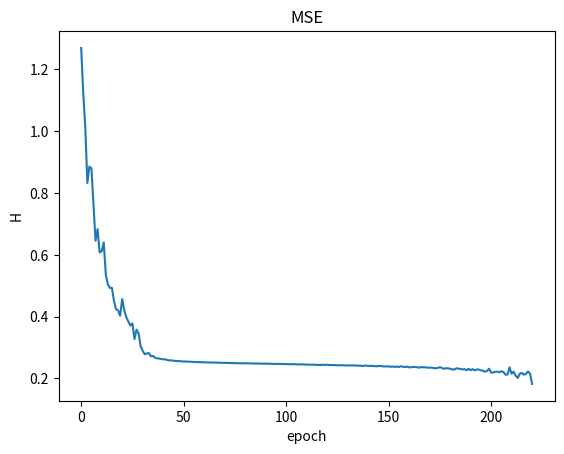

Write Python code to recreate this figure.
import matplotlib.pyplot as plt  # Импорт библиотеки для построения графиков
import numpy as np  # Импорт библиотеки для работы с массивами и математическими операциями

np.random.seed(6)  # Устанавливаем начальное значение для генератора случайных чисел для воспроизводимости

# Функция для создания случайных весов для нейронов
def neuron_w(input_count):
   weights = np.zeros(input_count + 1)  # Создаем массив весов, включая смещение (bias)
   # Заполняем веса случайными значениями в диапазоне от -1 до 1
   for i in range(1, (input_count + 1)):  # Проходим по всем весам, начиная с первого (смещение оставляем 0)
       weights[i] = np.random.uniform(-1.0, 1.0)  # Генерируем случайное число в диапазоне [-1, 1] для веса
   return weights  # Возвращаем массив весов

# Генерируем 9 нейронов с 4 входами и случайными весами для каждого из них
n_w = [neuron_w(4) for _ in range(9)]  # Для каждого нейрона генерируем веса, всего 9 нейронов

# Генерация входных данных для обучения (бинарные векторы)
x0 = [1 for _ in range(16)]  # Массив смещений, равный 1 (16 значений)
x1 = [1 if i // 8 == 1 else 0 for i in range(16)]  # Вектор: 1, если i >= 8, иначе 0
x2 = [1 if i // 4 % 2 != 0 else 0 for i in range(16)]  # Вектор: меняется каждые 4 элемента
x3 = [1 if i // 2 % 2 != 0 else 0 for i in range(16)]  # Вектор: меняется каждые 2 элемента
x4 = [1 if i % 2 != 0 else 0 for i in range(16)]  # Вектор: меняется на каждом элементе

# Формируем обучающий набор данных, комбинируя все входные вектора
x_train = np.array(list(zip(x0, x1, x2, x3, x4)))  # Создаем обучающий набор данных (16 строк по 5 признаков)

# Заданные целевые значения для обучения нейронной сети (классы: 1 или -1)
y_train = np.array([1, -1, 1, -1, 1, 1, 1, 1, 1, -1, -1, 1, -1, -1, -1, -1])  # Целевые метки для каждого примера

# Класс для нейронной сети
class Network:
   LEARNING_RATE = 0.1  # Устанавливаем скорость обучения (параметр, регулирующий шаг обновления весов)

   def __init__(self, w: list, x_train: list, y_train: list) -> None:
       """
       Инициализация нейронной сети:
       - w: веса сети
       - x_train: входные данные
       - y_train: целевые значения
       """
       self.w = w  # Инициализация весов
       self.x_train = x_train  # Инициализация входных данных
       self.y_train = y_train  # Инициализация целевых значений
       self.n_y = [0 for _ in range(len(w))]  # Список для хранения выходных значений нейронов
       self.n_error = [0 for _ in range(len(w))]  # Список для хранения ошибок нейронов
       self.index_list = [i for i in range(len(self.x_train))]  # Индексы всех примеров для случайной выборки
       self.epoch = 0  # Счетчик количества эпох (итераций)
       self.weighted_sum = 0  # Переменная для вычисления взвешенной суммы входов
       self.MSE = []  # Массив для хранения значений ошибки на каждой эпохе (среднеквадратичная ошибка)

   def show_learning(self):
       """
       Функция для вывода текущих значений весов на каждой эпохе.
       """
       print(f'epoch - {self.epoch}')  # Выводим номер текущей эпохи
       for i, w in enumerate(n_w):  # Для каждого нейрона выводим значения его весов
           print(f'neuron {i}: w0 = {w[0]}, w1 = {w[1]}, w2 = {w[2]}, w3 = {w[3]}, w4 = {w[4]}')  # Выводим веса каждого нейрона
           print('----------------')  # Разделитель между нейронами

   def forward_pass(self, x):
       """
       Прямой проход через нейронную сеть:
       1. Вычисляем выходы нейронов на каждом слое.
       2. Используем функцию активации tanh для преобразования линейной комбинации входов в выход.
       """
       for i in range(4):  # Проходим по входному слою (4 нейрона)
           self.n_y[i] = np.tanh(np.dot(self.w[i], x))  # Для каждого нейрона вычисляем выход, используя функцию активации tanh
       self.layer2_input = np.array([1.0] + [self.n_y[i] for i in range(4)])  # Добавляем смещение для второго слоя

       for i in range(4):  # Проходим по второму слою нейронов (4 нейрона)
           self.n_y[i + 4] = np.tanh(np.dot(self.w[i + 4], self.layer2_input))  # Рассчитываем выход для каждого нейрона второго слоя

       # Для третьего слоя (выходного слоя)
       self.output_layer_input = np.array([1.0] + [self.n_y[i + 4] for i in range(4)])  # Добавляем смещение для выходного слоя
       self.n_y[8] = np.tanh(np.dot(self.w[8], self.output_layer_input))  # Рассчитываем выход для последнего нейрона

   def backward_pass(self, y):
       """
       Обратный проход:
       1. Рассчитываем ошибку для выходного нейрона.
       2. Обновляем ошибки для каждого слоя в сети, используя производную от активационной функции tanh.
       """
       self.error_prime = -(y - self.n_y[8])  # Рассчитываем ошибку для выходного нейрона
       self.derivative = 1.0 - self.n_y[8] ** 2  # Производная от функции активации tanh
       self.n_error[8] = self.error_prime * self.derivative  # Ошибка для выходного нейрона

       for i in range(4):  # Процесс для второго слоя нейронов
           self.derivative = 1.0 - self.n_y[i + 4] ** 2  # Производная от tanh для каждого нейрона второго слоя
           self.n_error[i + 4] = self.w[8][i + 1] * self.n_error[8] * self.derivative  # Ошибка для нейронов второго слоя

       for i in range(4):  # Процесс для первого слоя нейронов
           self.weight_sum = 0  # Сумма ошибок для каждого нейрона первого слоя
           for j in range(4):  # Суммируем ошибки для всех нейронов второго слоя
               self.weight_sum += self.n_error[j + 4] * self.w[i][j + 1]
           self.derivative = 1.0 - self.n_y[i] ** 2  # Производная от tanh для нейронов первого слоя
           self.n_error[i] = self.weight_sum * self.derivative  # Ошибка для нейронов первого слоя

   def adjust_weights(self, x):
       """
       Корректировка весов на основе ошибки:
       1. Обновляем веса каждого слоя нейронной сети с помощью градиентного спуска.
       2. Используем скорость обучения (LEARNING_RATE).
       """
       for i in range(4):  # Обновляем веса для первого слоя
           self.w[i] -= (x * Network.LEARNING_RATE * self.n_error[i])  # Обновление веса для каждого нейрона первого слоя
           self.w[i + 4] -= (self.layer2_input * Network.LEARNING_RATE * self.n_error[i + 4])  # Обновление весов для второго слоя
       self.w[8] -= (self.output_layer_input * Network.LEARNING_RATE * self.n_error[8])  # Обновление веса для выходного слоя

   def learning(self):
       """
       Основной цикл обучения:
       1. Выполняем прямой и обратный проход на каждом шаге.
       2. Обновляем веса и проверяем, достигнута ли необходимая точность.
       """
       all_correct = False  # Флаг, показывающий, что все ответы сети правильные
       while not all_correct:  # Повторяем обучение до тех пор, пока все ответы не будут правильными
           self.H = 0  # Сумма ошибок на текущей эпохе
           all_correct = True  # Изначально считаем, что все ответы правильные
           self.epoch += 1  # Увеличиваем счетчик эпох
           np.random.shuffle(self.index_list)  # Случайным образом перемешиваем индексы данных для обучения
           for i in self.index_list:  # Проходим по всем примерам в обучающем наборе
               self.forward_pass(self.x_train[i])  # Прямой проход
               self.backward_pass(self.y_train[i])  # Обратный проход
               self.adjust_weights(self.x_train[i])  # Обновление весов
               self.H += (self.y_train[i] - self.n_y[8]) ** 2  # Добавляем квадрат ошибки для текущего примера
           self.H /= len(self.x_train)  # Среднеквадратичная ошибка (MSE) на текущей эпохе
           self.MSE.append(self.H)  # Сохраняем MSE для анализа

           # Проверка, все ли ответы правильные
           for i in range(len(self.x_train)):
               self.forward_pass(self.x_train[i])  # Прямой проход для примера
               output = 1 if self.n_y[8] >= 0 else -1  # Преобразуем выход в бинарное значение (1 или -1)
               if self.y_train[i] != output:  # Если выход не совпадает с целевым значением, то ошибка
                   all_correct = False  # Если хотя бы один ответ неправильный, продолжаем обучение

       self.show_learning()  # Выводим текущие веса после обучения

   def show_MSE(self):
       """
       Функция для отображения графика MSE (среднеквадратичной ошибки).
       """
       plt.title('MSE')  # Заголовок графика
       plt.xlabel('epoch')  # Подпись оси X (номер эпохи)
       plt.ylabel('H')  # Подпись оси Y (значение MSE)
       plt.plot([i for i in range(len(self.MSE))], self.MSE)  # Построение графика
       plt.show()  # Отображение графика

# Запуск обучения нейронной сети
if __name__ == '__main__':
   nn = Network(n_w, x_train, y_train)  # Создаем объект сети
   nn.learning()  # Запускаем процесс обучения
   nn.show_MSE()  # Показываем график ошибки на протяжении обучения